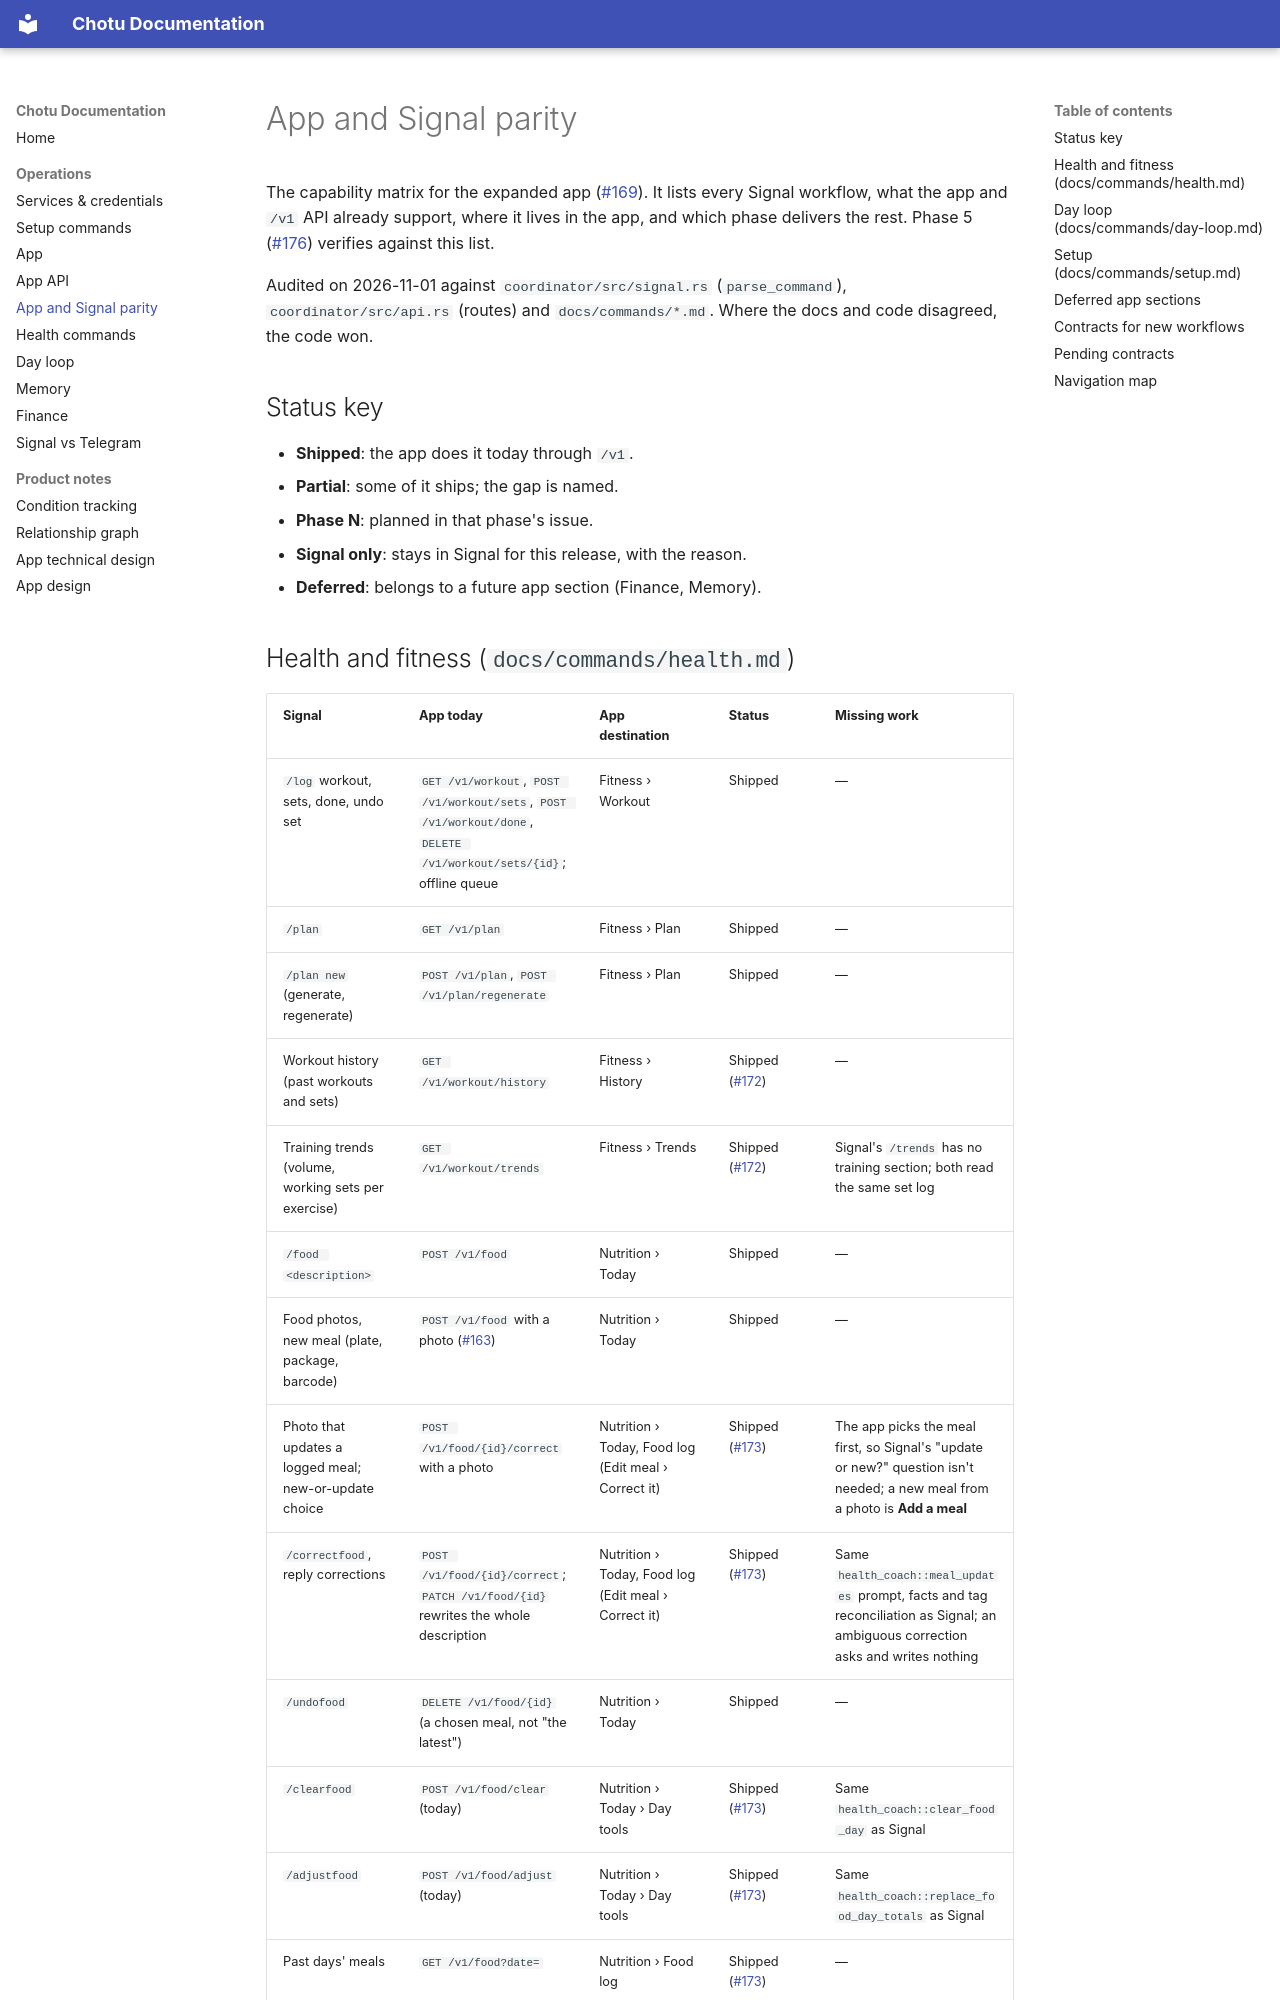

repository: Prajaktcs/chotu · page: app-parity/index.html · generator: mkdocs

# App and Signal parity

The capability matrix for the expanded app ([#169](https://github.com/Prajaktcs/chotu/issues/169)). It lists every Signal workflow, what the app and `/v1` API already support, where it lives in the app, and which phase delivers the rest. Phase 5 ([#176](https://github.com/Prajaktcs/chotu/issues/176)) verifies against this list.

Audited on 2026-11-01 against `coordinator/src/signal.rs` (`parse_command`), `coordinator/src/api.rs` (routes) and `docs/commands/*.md`. Where the docs and code disagreed, the code won.

## Status key

- **Shipped**: the app does it today through `/v1`.
- **Partial**: some of it ships; the gap is named.
- **Phase N**: planned in that phase's issue.
- **Signal only**: stays in Signal for this release, with the reason.
- **Deferred**: belongs to a future app section (Finance, Memory).
